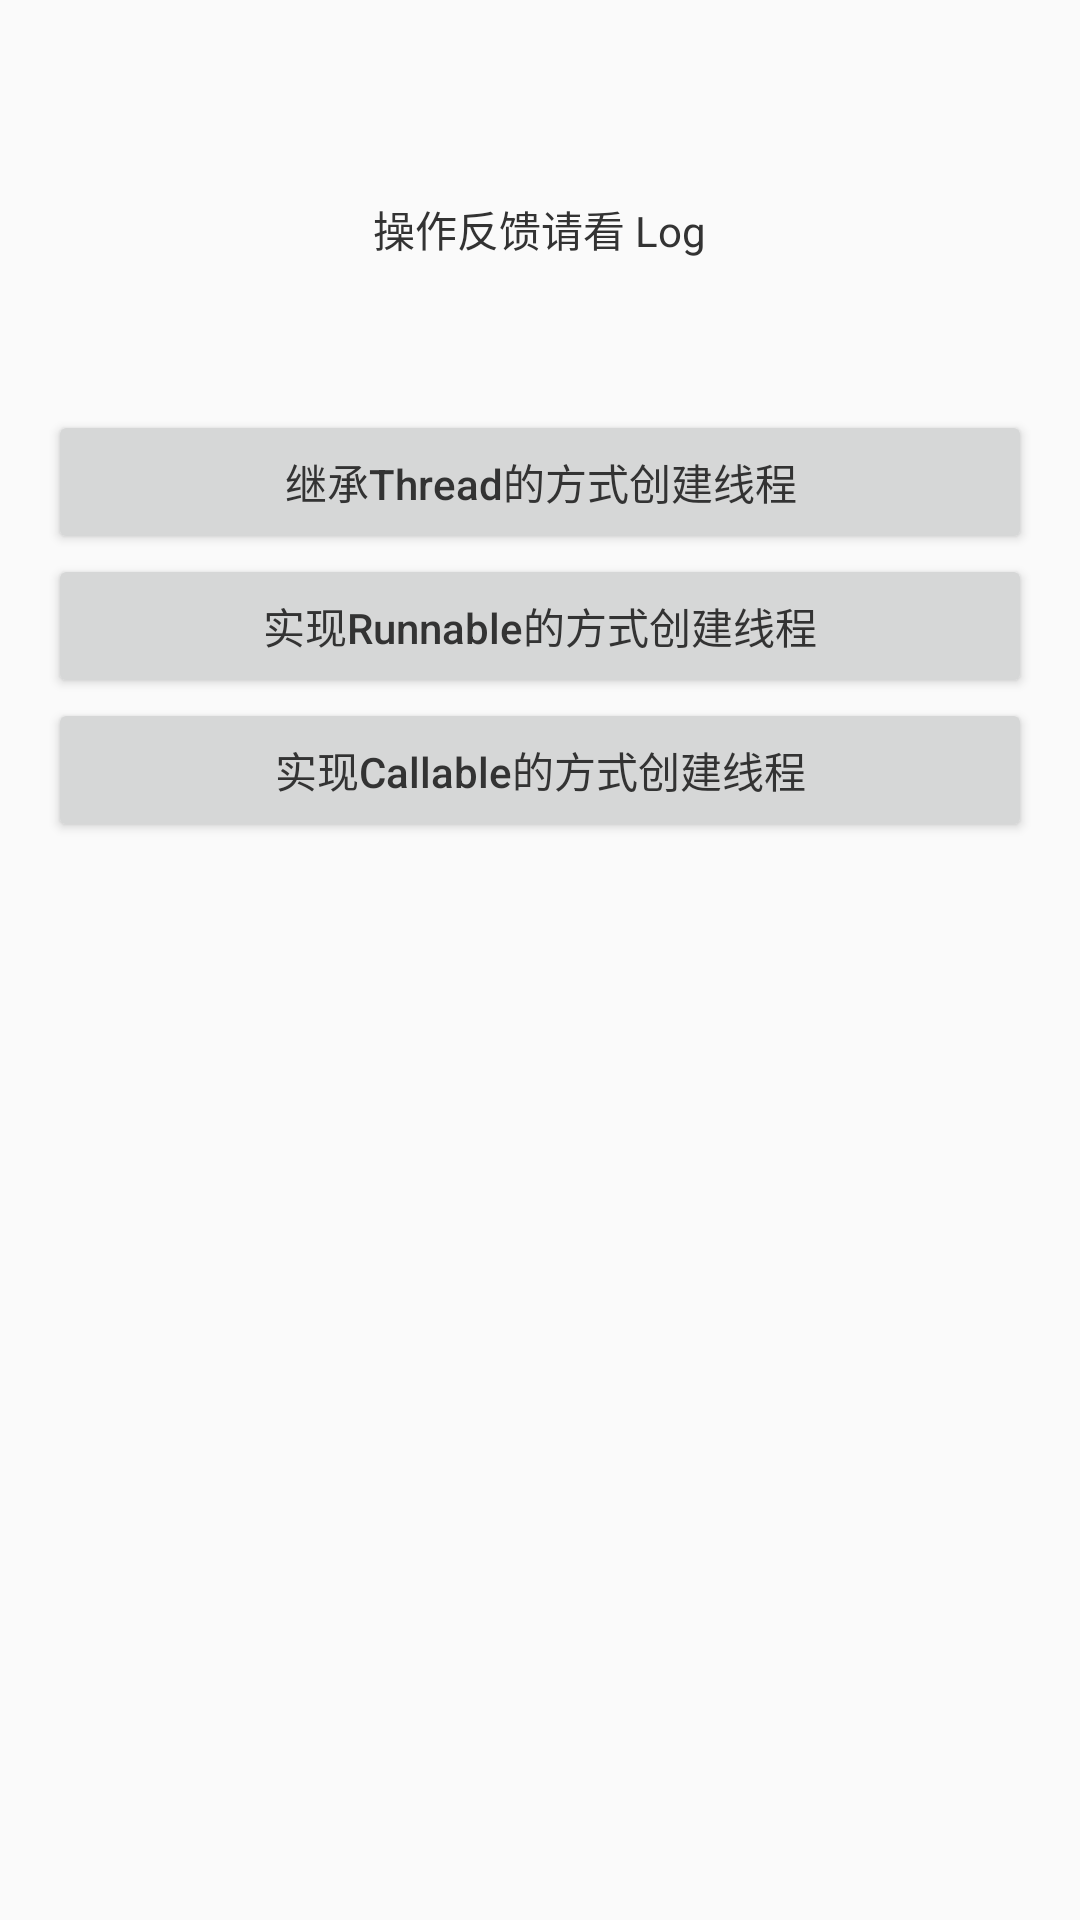

This screen was rendered from an Android layout file. Write that file and the resources it references.
<!-- AndroidManifest.xml: application theme AppTheme -->
<!-- res/layout/activity_thread.xml -->
<?xml version="1.0" encoding="utf-8"?>
<LinearLayout
    xmlns:android="http://schemas.android.com/apk/res/android"
    android:layout_width="match_parent"
    android:layout_height="match_parent"
    android:gravity="center_horizontal"
    android:orientation="vertical"
    android:padding="@dimen/dp_16">

    <TextView
        style="@style/CommonTextView"
        android:layout_marginBottom="@dimen/dp_50"
        android:layout_marginTop="@dimen/dp_50"
        android:text="操作反馈请看 Log"/>

    <Button
        style="@style/CommonButton"
        android:onClick="myThread"
        android:text="继承Thread的方式创建线程"/>

    <Button
        style="@style/CommonButton"
        android:onClick="myRunnable"
        android:text="实现Runnable的方式创建线程"/>

    <Button
        style="@style/CommonButton"
        android:onClick="myCallable"
        android:text="实现Callable的方式创建线程"/>

</LinearLayout>
<!-- resources referenced by this layout -->
<resources>
  <dimen name="dp_16">16dp</dimen>
  <dimen name="dp_50">50dp</dimen>
  <style name="CommonButton">
          <item name="android:layout_width">match_parent</item>
          <item name="android:layout_height">wrap_content</item>
          <item name="android:gravity">center</item>
          <item name="android:textSize">@dimen/sp_14</item>
          <item name="android:textColor">@color/color_333333</item>
          <item name="android:textAllCaps">false</item>
      </style>
  <style name="CommonTextView">
          <item name="android:layout_width">wrap_content</item>
          <item name="android:layout_height">wrap_content</item>
          <item name="android:textSize">@dimen/sp_14</item>
          <item name="android:textColor">@color/color_333333</item>
          <item name="android:gravity">center</item>
      </style>
  <style name="AppTheme" parent="Theme.AppCompat.Light.DarkActionBar">
          
          <item name="colorPrimary">@color/colorPrimary</item>
          <item name="colorPrimaryDark">@color/colorPrimaryDark</item>
          <item name="colorAccent">@color/colorAccent</item>
      </style>
  <dimen name="sp_14">14sp</dimen>
  <color name="color_333333">#333333</color>
  <color name="colorPrimary">#008577</color>
  <color name="colorPrimaryDark">#00574B</color>
  <color name="colorAccent">#D81B60</color>
</resources>
